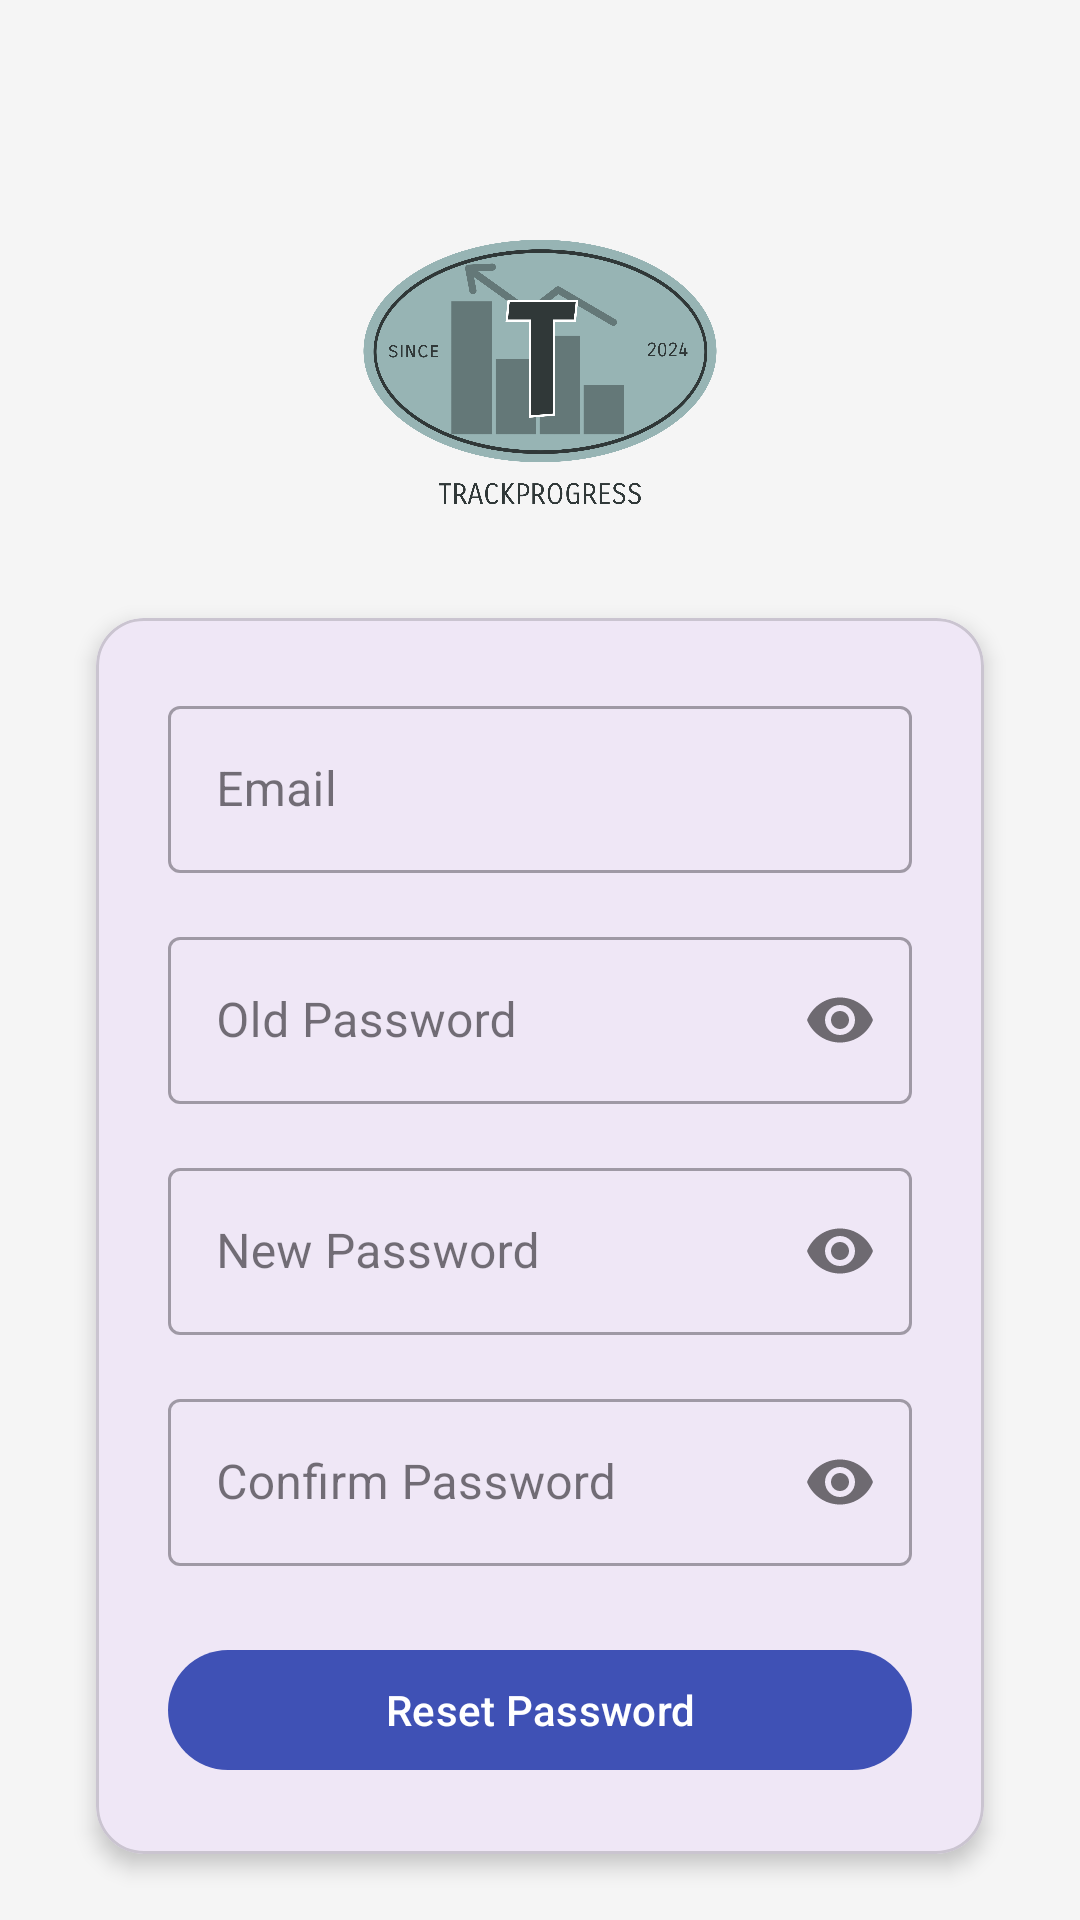

Write the Android layout XML for this screen, with the resource values it uses.
<!-- AndroidManifest.xml: application theme Theme.TrackProgress -->
<!-- res/layout/fragment_change_password.xml -->
<?xml version="1.0" encoding="utf-8"?>
<androidx.constraintlayout.widget.ConstraintLayout xmlns:android="http://schemas.android.com/apk/res/android"
    xmlns:app="http://schemas.android.com/apk/res-auto"
    xmlns:tools="http://schemas.android.com/tools"
    android:layout_width="match_parent"
    android:layout_height="match_parent"
    android:background="@color/primary_background"
    tools:context=".ChangePasswordFragment">

    <ImageView
        android:id="@+id/logoImageView"
        android:layout_width="120dp"
        android:layout_height="120dp"
        android:layout_marginTop="64dp"
        android:src="@drawable/icon"
        app:layout_constraintEnd_toEndOf="parent"
        app:layout_constraintStart_toStartOf="parent"
        app:layout_constraintTop_toTopOf="parent" />

    <com.google.android.material.card.MaterialCardView
        android:id="@+id/changePasswordCard"
        android:layout_width="0dp"
        android:layout_height="wrap_content"
        android:layout_marginStart="32dp"
        android:layout_marginEnd="32dp"
        app:cardCornerRadius="16dp"
        app:cardElevation="4dp"
        app:layout_constraintBottom_toBottomOf="parent"
        app:layout_constraintEnd_toEndOf="parent"
        app:layout_constraintStart_toStartOf="parent"
        app:layout_constraintTop_toBottomOf="@+id/logoImageView">

        <androidx.constraintlayout.widget.ConstraintLayout
            android:layout_width="match_parent"
            android:layout_height="match_parent"
            android:padding="24dp">

            <com.google.android.material.textfield.TextInputLayout
                android:id="@+id/emailTextInputLayout"
                style="@style/Widget.MaterialComponents.TextInputLayout.OutlinedBox"
                android:layout_width="0dp"
                android:layout_height="wrap_content"
                android:hint="@string/email_hint"
                app:layout_constraintEnd_toEndOf="parent"
                app:layout_constraintStart_toStartOf="parent"
                app:layout_constraintTop_toTopOf="parent">

                <com.google.android.material.textfield.TextInputEditText
                    android:id="@+id/edtEmail1"
                    android:layout_width="match_parent"
                    android:layout_height="wrap_content"
                    android:inputType="textEmailAddress" />

            </com.google.android.material.textfield.TextInputLayout>

            <com.google.android.material.textfield.TextInputLayout
                android:id="@+id/oldPasswordTextInputLayout"
                style="@style/Widget.MaterialComponents.TextInputLayout.OutlinedBox"
                android:layout_width="0dp"
                android:layout_height="wrap_content"
                android:layout_marginTop="16dp"
                android:hint="@string/old_password_hint"
                app:layout_constraintEnd_toEndOf="parent"
                app:layout_constraintStart_toStartOf="parent"
                app:layout_constraintTop_toBottomOf="@+id/emailTextInputLayout"
                app:passwordToggleEnabled="true">

                <com.google.android.material.textfield.TextInputEditText
                    android:id="@+id/edtOldPassword"
                    android:layout_width="match_parent"
                    android:layout_height="wrap_content"
                    android:inputType="textPassword" />

            </com.google.android.material.textfield.TextInputLayout>

            <com.google.android.material.textfield.TextInputLayout
                android:id="@+id/newPasswordTextInputLayout"
                style="@style/Widget.MaterialComponents.TextInputLayout.OutlinedBox"
                android:layout_width="0dp"
                android:layout_height="wrap_content"
                android:layout_marginTop="16dp"
                android:hint="@string/new_password_hint"
                app:layout_constraintEnd_toEndOf="parent"
                app:layout_constraintStart_toStartOf="parent"
                app:layout_constraintTop_toBottomOf="@+id/oldPasswordTextInputLayout"
                app:passwordToggleEnabled="true">

                <com.google.android.material.textfield.TextInputEditText
                    android:id="@+id/edtNewPassword"
                    android:layout_width="match_parent"
                    android:layout_height="wrap_content"
                    android:inputType="textPassword" />

            </com.google.android.material.textfield.TextInputLayout>

            <com.google.android.material.textfield.TextInputLayout
                android:id="@+id/confirmPasswordTextInputLayout"
                style="@style/Widget.MaterialComponents.TextInputLayout.OutlinedBox"
                android:layout_width="0dp"
                android:layout_height="wrap_content"
                android:layout_marginTop="16dp"
                android:hint="@string/confirm_password_hint"
                app:layout_constraintEnd_toEndOf="parent"
                app:layout_constraintStart_toStartOf="parent"
                app:layout_constraintTop_toBottomOf="@+id/newPasswordTextInputLayout"
                app:passwordToggleEnabled="true">

                <com.google.android.material.textfield.TextInputEditText
                    android:id="@+id/edtNewPassword2"
                    android:layout_width="match_parent"
                    android:layout_height="wrap_content"
                    android:inputType="textPassword" />

            </com.google.android.material.textfield.TextInputLayout>

            <com.google.android.material.button.MaterialButton
                android:id="@+id/btnReset"
                android:layout_width="0dp"
                android:layout_height="wrap_content"
                android:layout_marginTop="24dp"
                android:text="@string/reset_password"
                android:textColor="@android:color/white"
                app:backgroundTint="@color/primary_color"
                app:layout_constraintEnd_toEndOf="parent"
                app:layout_constraintStart_toStartOf="parent"
                app:layout_constraintTop_toBottomOf="@+id/confirmPasswordTextInputLayout" />

        </androidx.constraintlayout.widget.ConstraintLayout>

    </com.google.android.material.card.MaterialCardView>

</androidx.constraintlayout.widget.ConstraintLayout>
<!-- resources referenced by this layout -->
<resources>
  <color name="primary_background">#F5F5F5</color>
  <color name="primary_color">#3F51B5</color>
  <!-- drawable icon: png bitmap (drawable, 64969 bytes) -->
  <string name="confirm_password_hint">Confirm Password</string>
  <string name="email_hint">Email</string>
  <string name="new_password_hint">New Password</string>
  <string name="old_password_hint">Old Password</string>
  <string name="reset_password">Reset Password</string>
  <style name="Theme.TrackProgress" parent="Base.Theme.TrackProgress" />
  <style name="Base.Theme.TrackProgress" parent="Theme.Material3.DayNight.NoActionBar">
          
          
      </style>
</resources>
